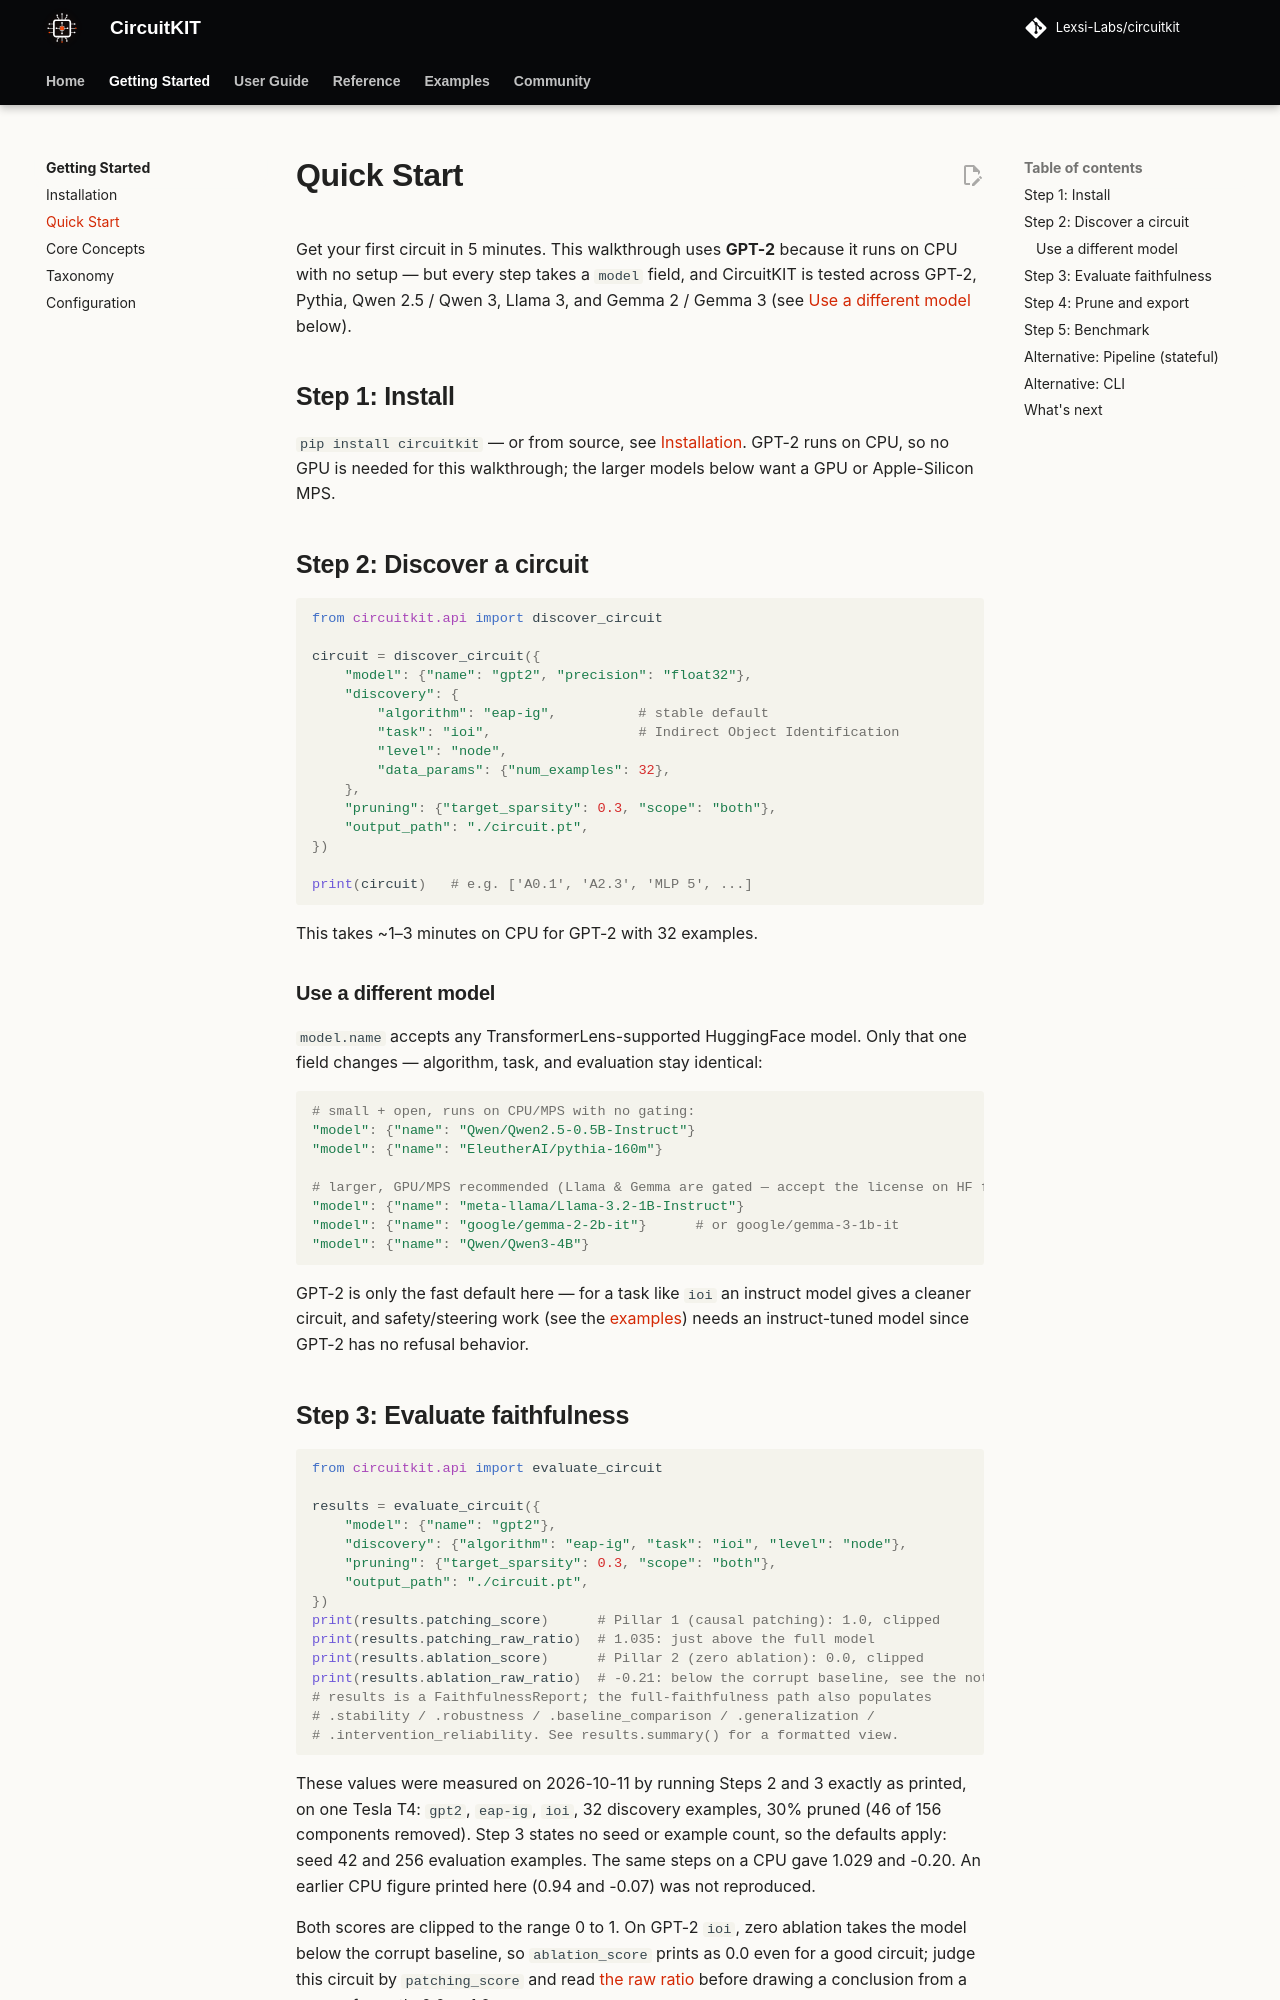

repository: Lexsi-Labs/CircuitKIT · page: getting-started/quickstart/index.html · generator: mkdocs

# Quick Start

Get your first circuit in 5 minutes. This walkthrough uses **GPT-2** because it runs on CPU with no setup — but every step takes a `model` field, and CircuitKIT is tested across GPT-2, Pythia, Qwen 2.5 / Qwen 3, Llama 3, and Gemma 2 / Gemma 3 (see [Use a different model](#use-a-different-model) below).

## Step 1: Install

`pip install circuitkit` — or from source, see [Installation](installation.md). GPT-2 runs on CPU, so no GPU is needed for this walkthrough; the larger models below want a GPU or Apple-Silicon MPS.

## Step 2: Discover a circuit

```python
from circuitkit.api import discover_circuit

circuit = discover_circuit({
    "model": {"name": "gpt2", "precision": "float32"},
    "discovery": {
        "algorithm": "eap-ig",          # stable default
        "task": "ioi",                  # Indirect Object Identification
        "level": "node",
        "data_params": {"num_examples": 32},
    },
    "pruning": {"target_sparsity": 0.3, "scope": "both"},
    "output_path": "./circuit.pt",
})

print(circuit)   # e.g. ['A0.1', 'A2.3', 'MLP 5', ...]
```

This takes ~1–3 minutes on CPU for GPT-2 with 32 examples.

### Use a different model

`model.name` accepts any TransformerLens-supported HuggingFace model. Only that one field changes — algorithm, task, and evaluation stay identical:

```python
# small + open, runs on CPU/MPS with no gating:
"model": {"name": "Qwen/Qwen2.5-0.5B-Instruct"}
"model": {"name": "EleutherAI/pythia-160m"}

# larger, GPU/MPS recommended (Llama & Gemma are gated — accept the license on HF first):
"model": {"name": "meta-llama/Llama-3.2-1B-Instruct"}
"model": {"name": "google/gemma-2-2b-it"}      # or google/gemma-3-1b-it
"model": {"name": "Qwen/Qwen3-4B"}
```

GPT-2 is only the fast default here — for a task like `ioi` an instruct model gives a cleaner circuit, and safety/steering work (see the [examples](../examples/overview.md)) needs an instruct-tuned model since GPT-2 has no refusal behavior.
